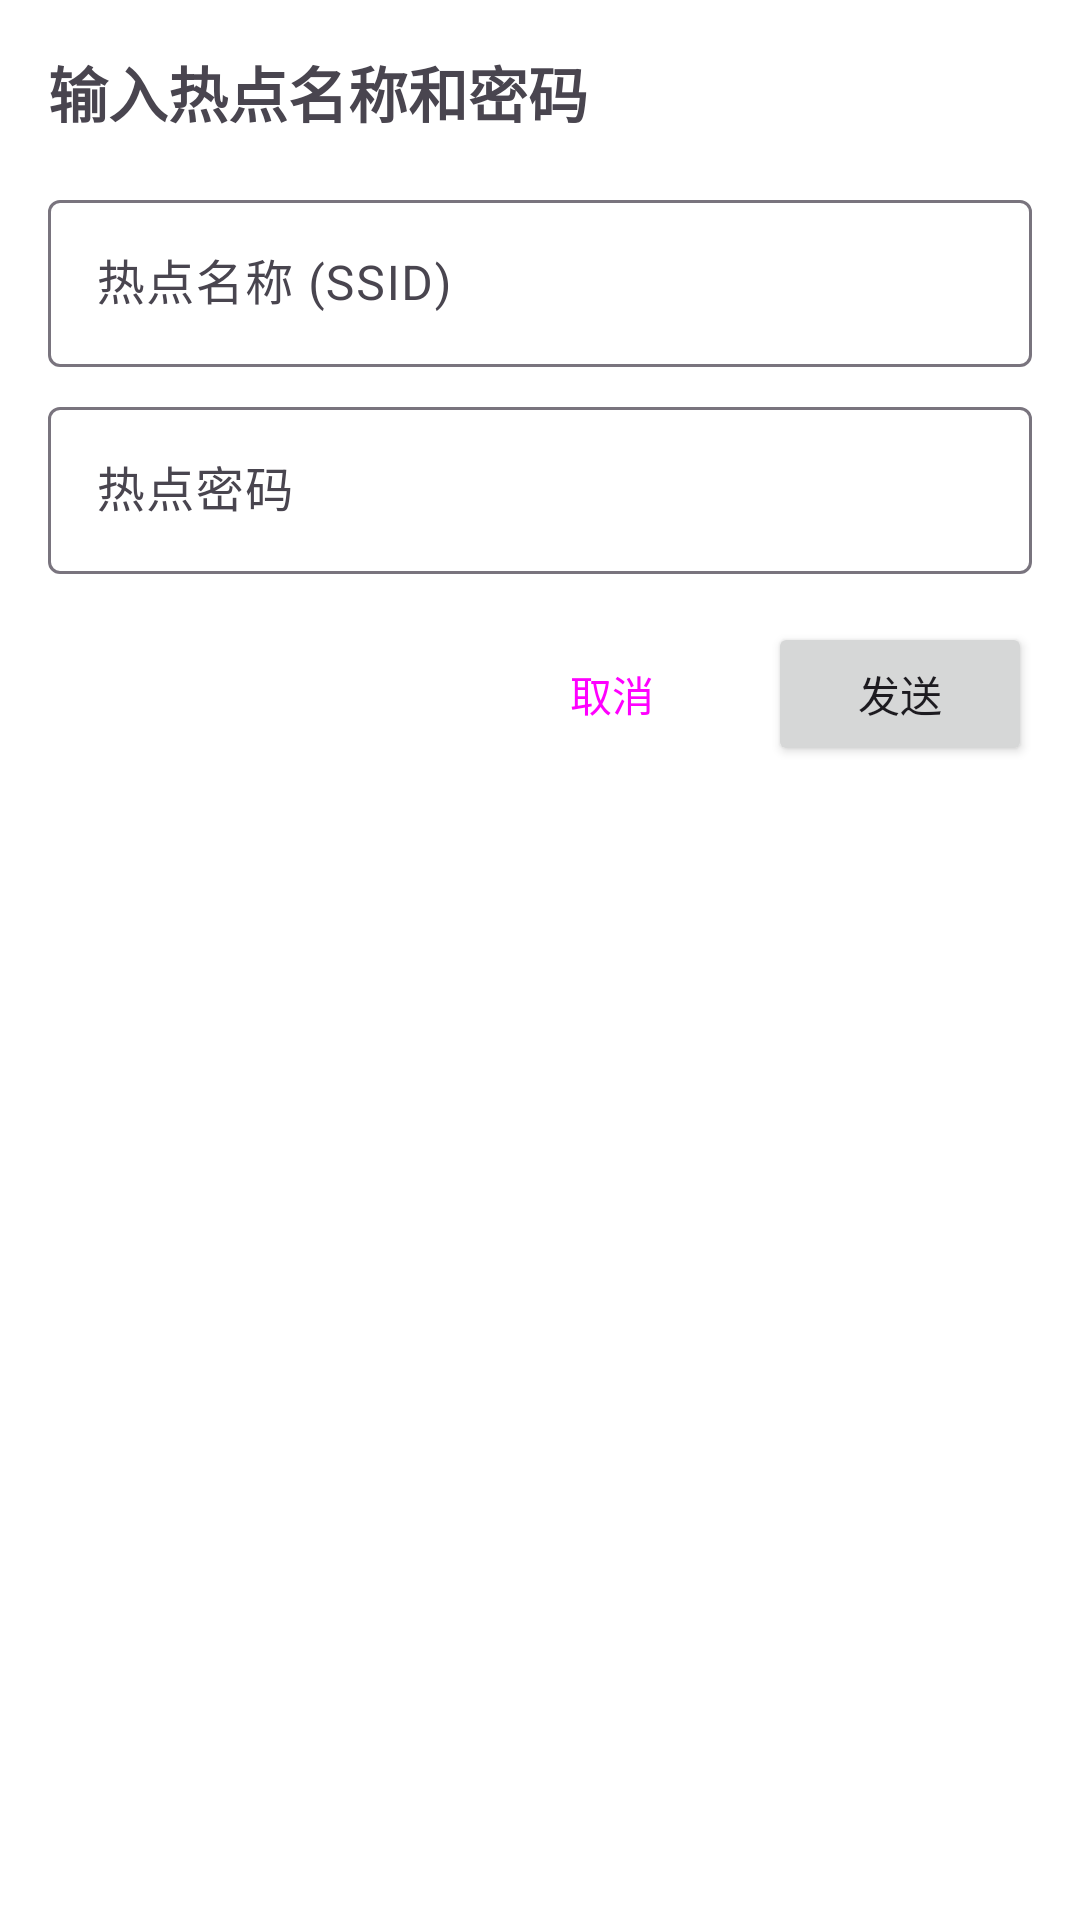

Produce the Android XML layout that renders to this screen, including the resource entries it uses.
<!-- AndroidManifest.xml: application theme Theme.AI_Belt_Mobile -->
<!-- res/layout/dialog_hotspot_input.xml -->
<?xml version="1.0" encoding="utf-8"?>
<LinearLayout xmlns:android="http://schemas.android.com/apk/res/android"
    android:layout_width="match_parent"
    android:layout_height="wrap_content"
    android:orientation="vertical"
    android:padding="16dp">

    <TextView
        android:layout_width="wrap_content"
        android:layout_height="wrap_content"
        android:text="输入热点名称和密码"
        android:textSize="20sp"
        android:textStyle="bold"
        android:layout_marginBottom="16dp"/>

    <com.google.android.material.textfield.TextInputLayout
        android:layout_width="match_parent"
        android:layout_height="wrap_content"
        android:layout_marginBottom="8dp">

        <com.google.android.material.textfield.TextInputEditText
            android:id="@+id/et_hotspot_ssid"
            android:layout_width="match_parent"
            android:layout_height="wrap_content"
            android:hint="热点名称 (SSID)"
            android:inputType="textNoSuggestions"/>
    </com.google.android.material.textfield.TextInputLayout>

    <com.google.android.material.textfield.TextInputLayout
        android:layout_width="match_parent"
        android:layout_height="wrap_content"
        android:layout_marginBottom="16dp">

        <com.google.android.material.textfield.TextInputEditText
            android:id="@+id/et_hotspot_password"
            android:layout_width="match_parent"
            android:layout_height="wrap_content"
            android:hint="热点密码"
            android:inputType="textPassword"/>
    </com.google.android.material.textfield.TextInputLayout>

    <LinearLayout
        android:layout_width="match_parent"
        android:layout_height="wrap_content"
        android:orientation="horizontal"
        android:gravity="end">

        <Button
            android:id="@+id/btn_cancel"
            android:layout_width="wrap_content"
            android:layout_height="wrap_content"
            android:text="取消"
            android:layout_marginEnd="8dp"
            style="?attr/materialButtonOutlinedStyle"/>

        <Button
            android:id="@+id/btn_send"
            android:layout_width="wrap_content"
            android:layout_height="wrap_content"
            android:text="发送"/>
    </LinearLayout>

</LinearLayout>
<!-- resources referenced by this layout -->
<resources>
  <style name="Theme.AI_Belt_Mobile" parent="Base.Theme.AI_Belt_Mobile" />
  <style name="Base.Theme.AI_Belt_Mobile" parent="Theme.Material3.DayNight.NoActionBar">
          
          
          <item name="android:windowBackground">@color/white</item>
          <item name="colorOnSurface">@color/blue_light</item>
          <item name="colorPrimary">@color/blue_light</item>
          <item name="bottomNavigationStyle">@color/blue_light</item>
      </style>
  <color name="white">#FFFFFFFF</color>
</resources>
